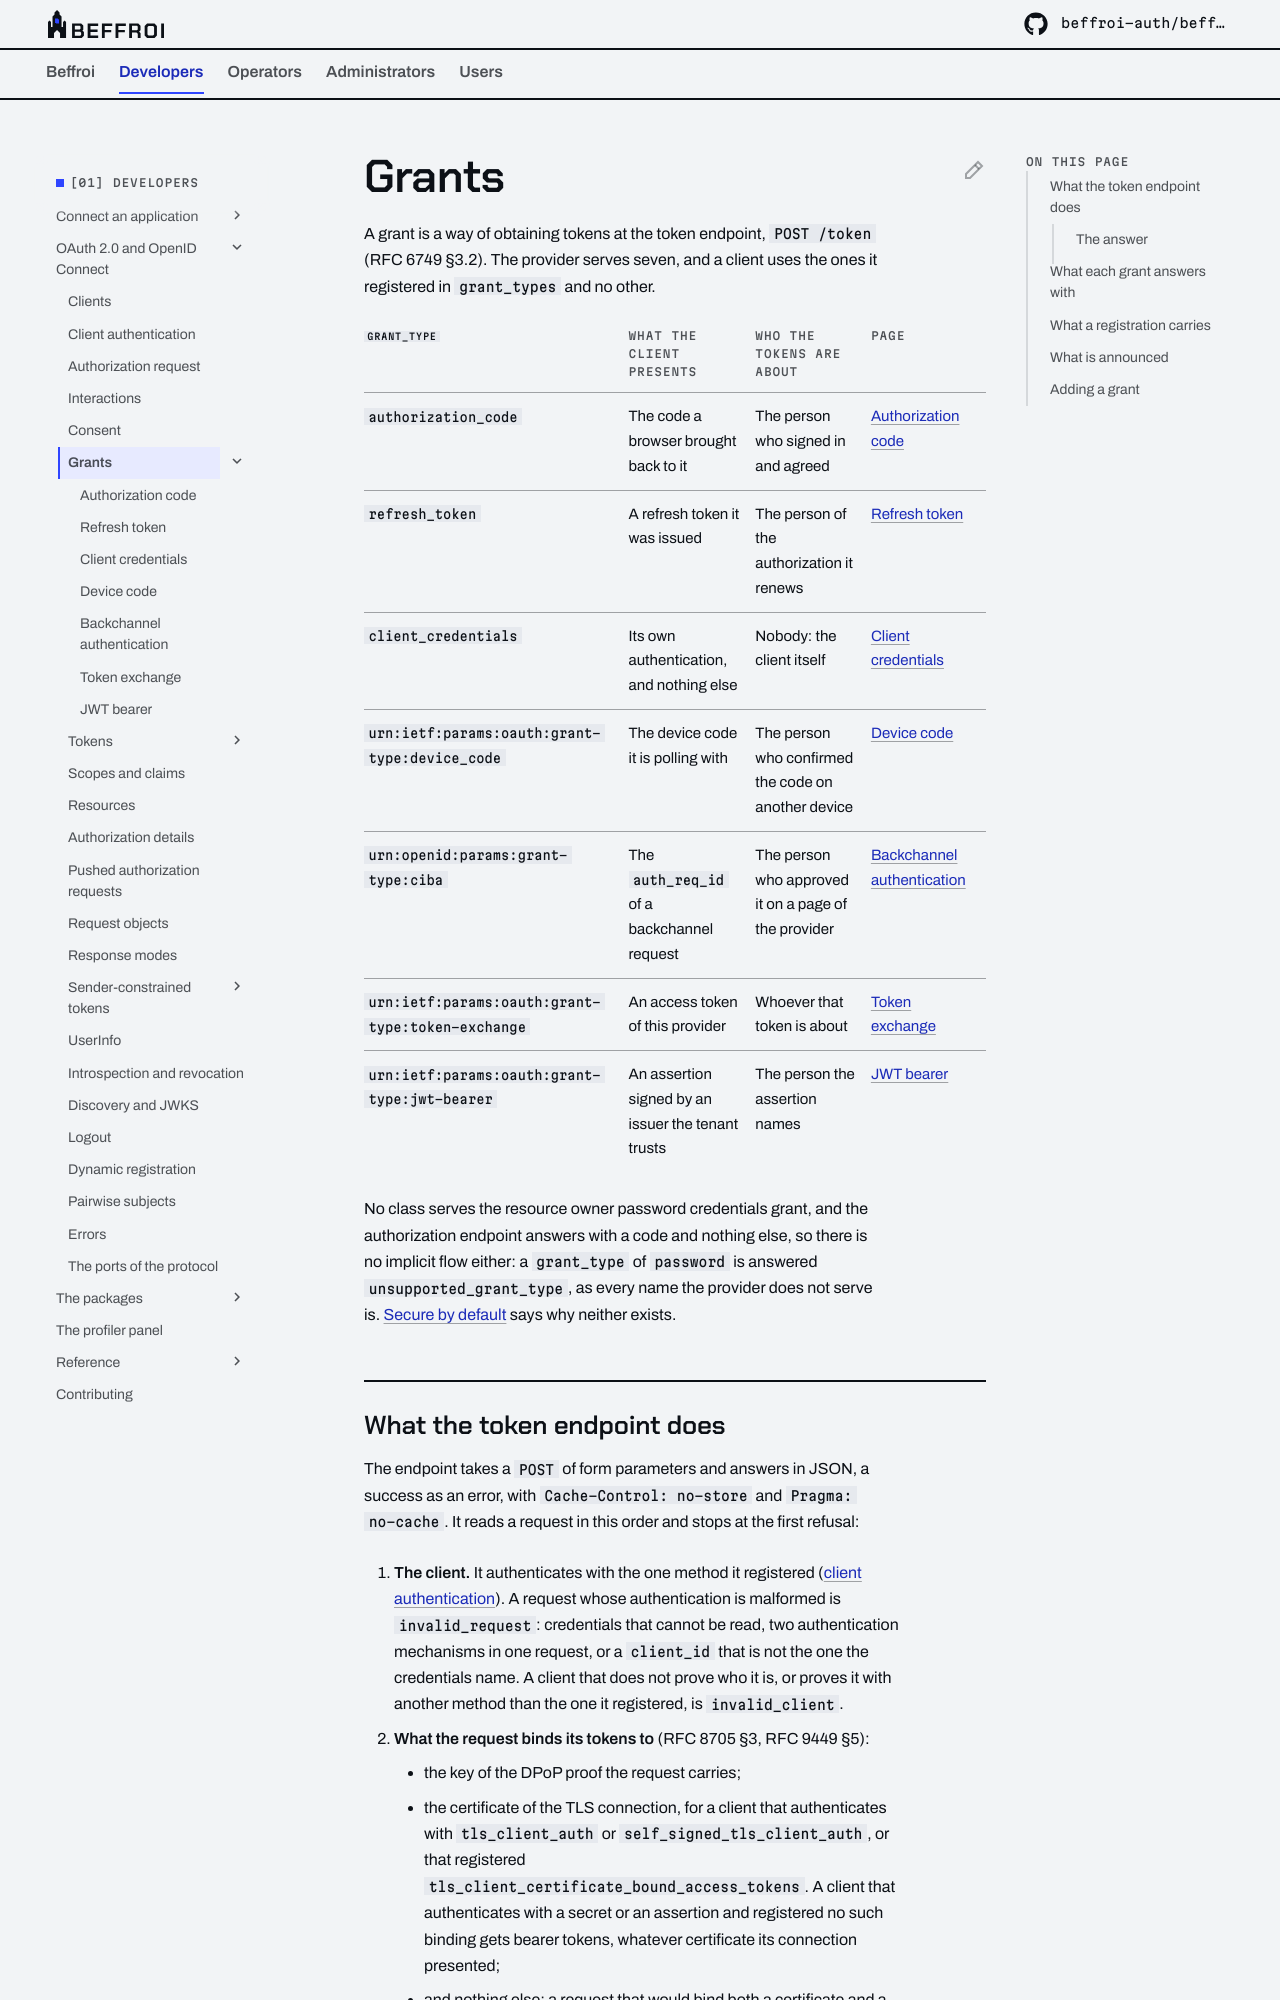

repository: beffroi-auth/docs · page: 0.1/developers/oidc/grants/index.html · generator: mkdocs

---
title: Grants
description: The seven grants of the token endpoint, what each one answers with, and what a client registers to use one.
---

# Grants

A grant is a way of obtaining tokens at the token endpoint, `POST /token` (RFC 6749 §3.2). The provider
serves seven, and a client uses the ones it registered in `grant_types` and no other.

| `grant_type` | What the client presents | Who the tokens are about | Page |
|---|---|---|---|
| `authorization_code` | The code a browser brought back to it | The person who signed in and agreed | [Authorization code](authorization-code.md) |
| `refresh_token` | A refresh token it was issued | The person of the authorization it renews | [Refresh token](refresh-token.md) |
| `client_credentials` | Its own authentication, and nothing else | Nobody: the client itself | [Client credentials](client-credentials.md) |
| `urn:ietf:params:oauth:grant-type:device_code` | The device code it is polling with | The person who confirmed the code on another device | [Device code](device-code.md) |
| `urn:openid:params:grant-type:ciba` | The `auth_req_id` of a backchannel request | The person who approved it on a page of the provider | [Backchannel authentication](backchannel-authentication.md) |
| `urn:ietf:params:oauth:grant-type:token-exchange` | An access token of this provider | Whoever that token is about | [Token exchange](token-exchange.md) |
| `urn:ietf:params:oauth:grant-type:jwt-bearer` | An assertion signed by an issuer the tenant trusts | The person the assertion names | [JWT bearer](jwt-bearer.md) |

No class serves the resource owner password credentials grant, and the authorization endpoint answers with a
code and nothing else, so there is no implicit flow either: a `grant_type` of `password` is answered
`unsupported_grant_type`, as every name the provider does not serve is. [Secure by
default](../../../the-project/secure-by-default.md) says why neither exists.
